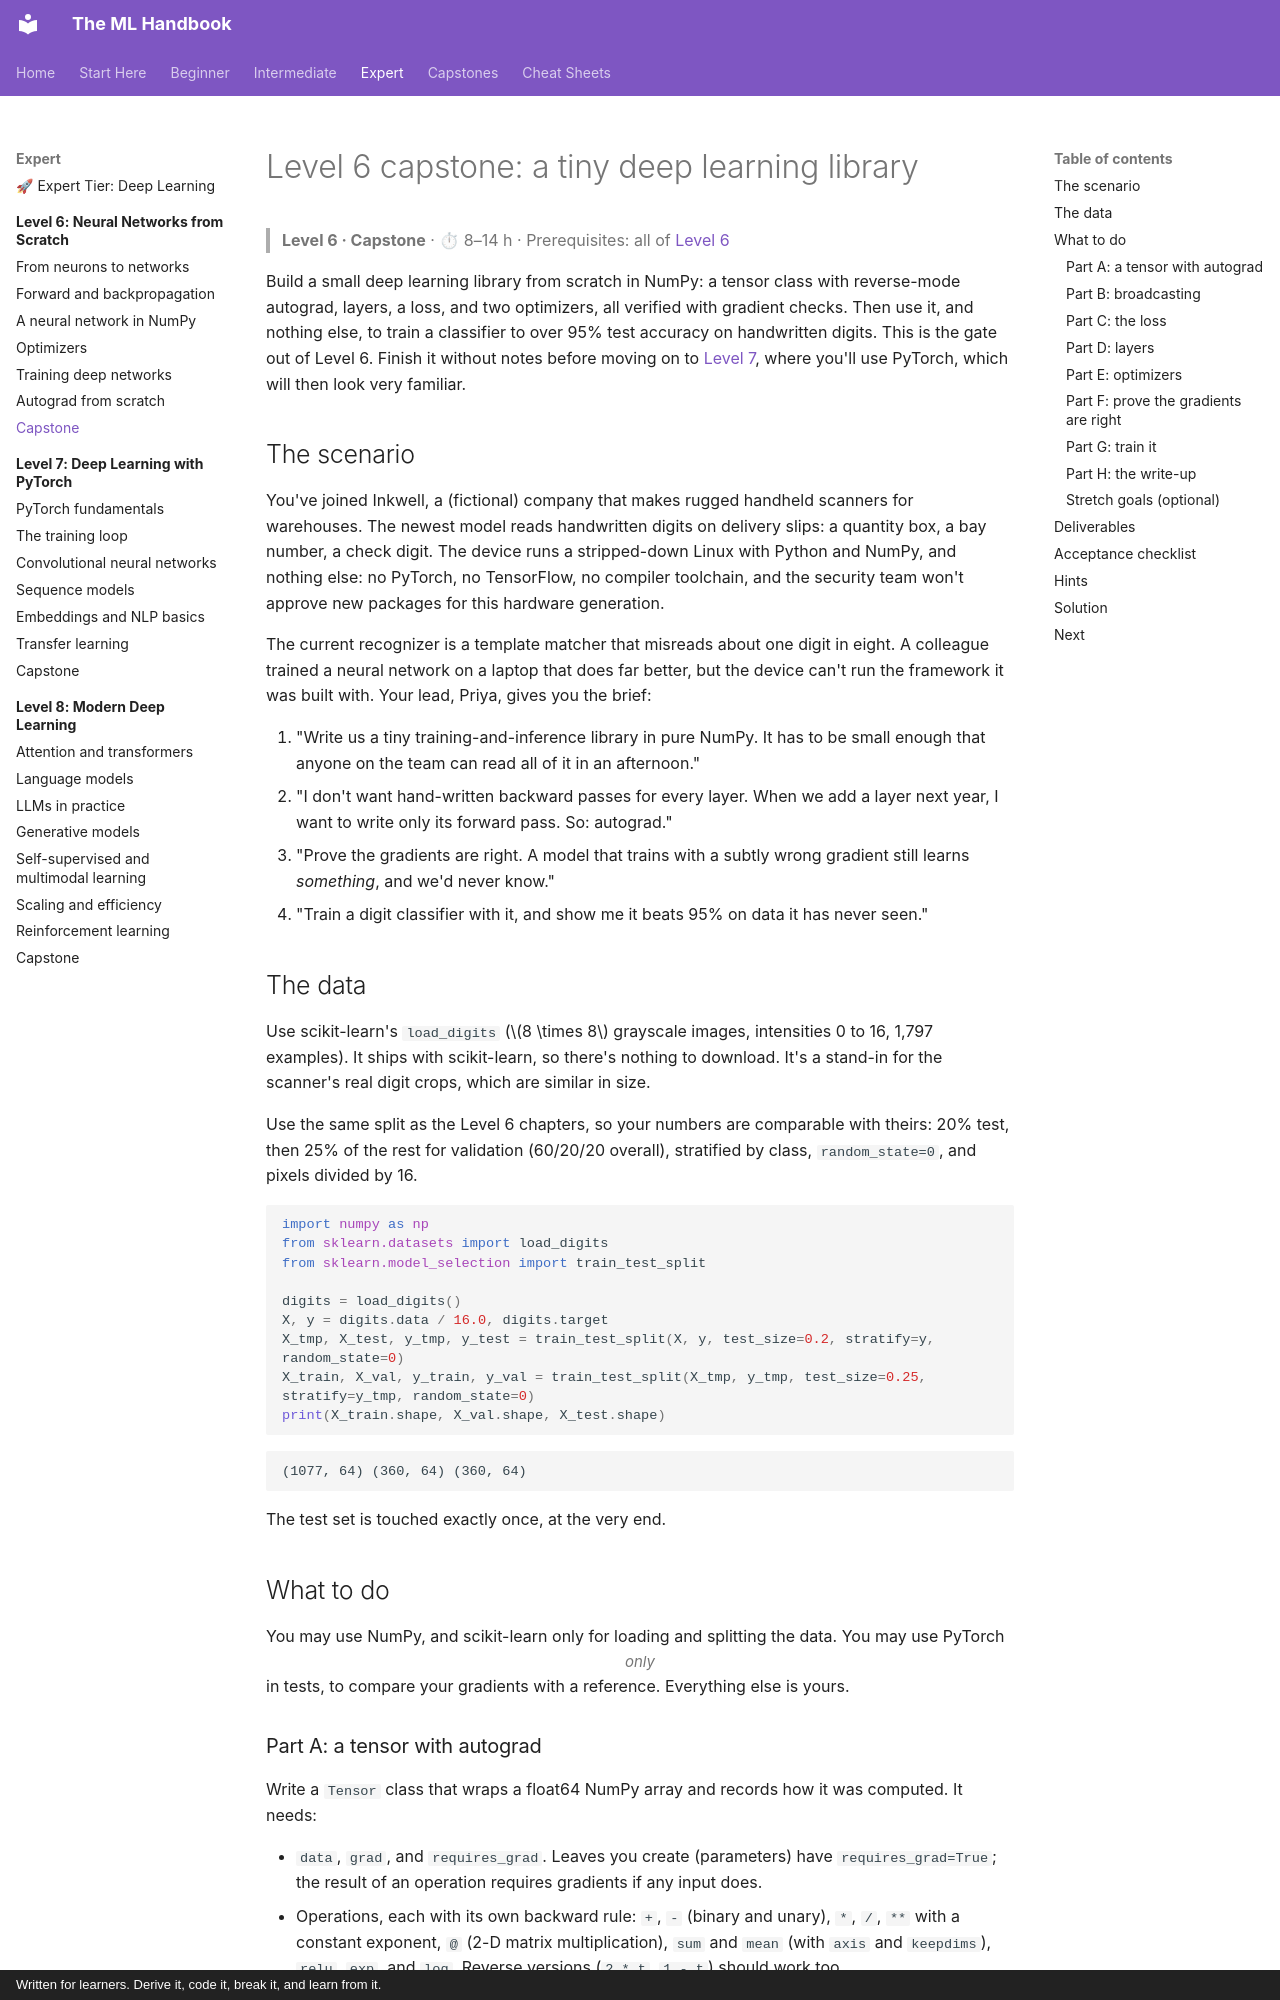

repository: astroboy1183/ml-handbook · page: exercises/level-6-capstone/index.html · generator: mkdocs · copyright: Written for learners. Derive it, code it, break it, and learn from it.

# Level 6 capstone: a tiny deep learning library

> **Level 6 · Capstone** · ⏱ 8–14 h · Prerequisites: all of [Level 6](../chapters/06-neural-networks/index.md)

Build a small deep learning library from scratch in NumPy: a tensor class with reverse-mode autograd, layers, a loss, and two optimizers, all verified with gradient checks. Then use it, and nothing else, to train a classifier to over 95% test accuracy on handwritten digits. This is the gate out of Level 6. Finish it without notes before moving on to [Level 7](../chapters/07-deep-learning-pytorch/index.md), where you'll use PyTorch, which will then look very familiar.

## The scenario

You've joined Inkwell, a (fictional) company that makes rugged handheld scanners for warehouses. The newest model reads handwritten digits on delivery slips: a quantity box, a bay number, a check digit. The device runs a stripped-down Linux with Python and NumPy, and nothing else: no PyTorch, no TensorFlow, no compiler toolchain, and the security team won't approve new packages for this hardware generation.

The current recognizer is a template matcher that misreads about one digit in eight. A colleague trained a neural network on a laptop that does far better, but the device can't run the framework it was built with. Your lead, Priya, gives you the brief:

1. "Write us a tiny training-and-inference library in pure NumPy. It has to be small enough that anyone on the team can read all of it in an afternoon."
2. "I don't want hand-written backward passes for every layer. When we add a layer next year, I want to write only its forward pass. So: autograd."
3. "Prove the gradients are right. A model that trains with a subtly wrong gradient still learns *something*, and we'd never know."
4. "Train a digit classifier with it, and show me it beats 95% on data it has never seen."

## The data

Use scikit-learn's `load_digits` ($8 \times 8$ grayscale images, intensities 0 to 16, 1,797 examples). It ships with scikit-learn, so there's nothing to download. It's a stand-in for the scanner's real digit crops, which are similar in size.

Use the same split as the Level 6 chapters, so your numbers are comparable with theirs: 20% test, then 25% of the rest for validation (60/20/20 overall), stratified by class, `random_state=0`, and pixels divided by 16.

```python
import numpy as np
from sklearn.datasets import load_digits
from sklearn.model_selection import train_test_split

digits = load_digits()
X, y = digits.data / 16.0, digits.target
X_tmp, X_test, y_tmp, y_test = train_test_split(X, y, test_size=0.2, stratify=y, random_state=0)
X_train, X_val, y_train, y_val = train_test_split(X_tmp, y_tmp, test_size=0.25, stratify=y_tmp, random_state=0)
print(X_train.shape, X_val.shape, X_test.shape)
```

```text
(1077, 64) (360, 64) (360, 64)
```

The test set is touched exactly once, at the very end.

## What to do

You may use NumPy, and scikit-learn only for loading and splitting the data. You may use PyTorch *only* in tests, to compare your gradients with a reference. Everything else is yours.
